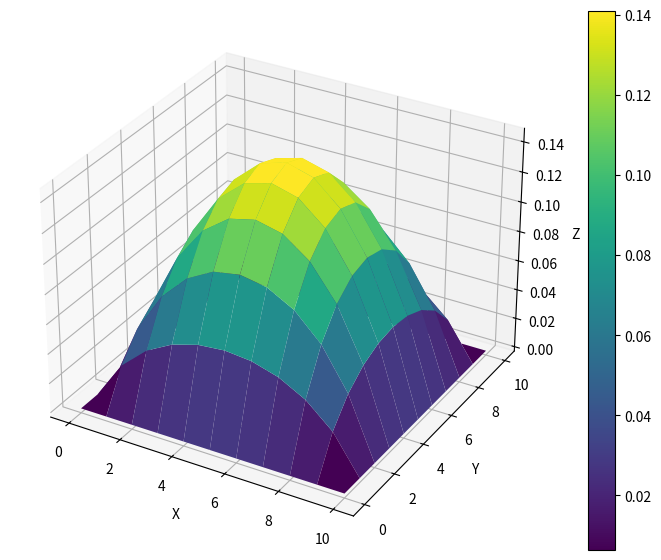
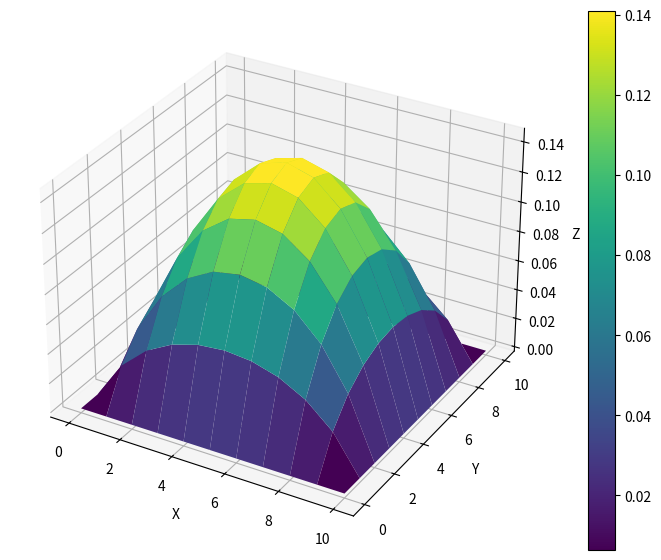

Reproduce these figures in Python, in order.
import numpy as np
import matplotlib.pyplot as plt
from mpl_toolkits.mplot3d import Axes3D
from scipy.sparse import diags


def huashangsanjiao(Ab):
    n = Ab.shape[0]
    Ab = Ab.astype(float)
    for k in range(1, n):
        index = np.argmax(abs(Ab[k - 1 :, k - 1]))
        Ab[[index + k - 1, k - 1], :] = Ab[[k - 1, index + k - 1], :]
        for i in range(k + 1, n + 1):
            Ab[i - 1, k - 1] = Ab[i - 1, k - 1] / Ab[k - 1, k - 1]
            Ab[i - 1, k:] = Ab[i - 1, k:] - Ab[i - 1, k - 1] * Ab[k - 1, k:]
    return Ab


def qiujie(Ab):
    """ """
    n = Ab.shape[0]
    Ab = Ab.astype(float)
    b = Ab[:, -1]
    X = np.zeros([n])
    X[n - 1] = b[n - 1] / Ab[n - 1, n - 1]
    for i in range(n - 2, -1, -1):
        X[i] = (b[i] - Ab[i, i + 1 : n].dot(X[i + 1 : n])) / Ab[i, i]
    return X


def duichenzhengdingxin(A):
    tzz = np.linalg.eig(A)[0]
    return np.all(tzz > 0) and np.all(A == A.T)


def gs(A, b):
    n = b.shape[0]
    x = np.zeros([1001, n])
    for k in range(1000):
        e = 0.0
        for i in range(n):
            x[k + 1, i] = (
                b[i] - A[i, :i].dot(x[k, :i]) - A[i, i + 1 :].dot(x[k, i + 1 :])
            ) / A[i, i]
        e = e + np.max(np.abs(x[k + 1] - x[k]))
        if e < 0.0001:
            break
    return x[k + 1]


def zg(a, b, c, d):
    n = len(b) - 1  # Adjust for 0-based indexing
    u = np.zeros(n + 1)
    l = np.zeros(n + 1)
    x = np.zeros(n + 1)
    y = np.zeros(n + 1)

    # Initialize the first element
    if b[0] == 0:
        raise ValueError("Matrix is singular.")

    u[0] = b[0]

    # Forward elimination
    for k in range(1, n + 1):
        if u[k - 1] == 0:
            raise ValueError("Matrix is singular.")
        l[k] = a[k] / u[k - 1]
        u[k] = b[k] - l[k] * c[k - 1]  # Update u[k] based on l[k]

    # Back substitution
    y[0] = d[0]

    for k in range(1, n + 1):
        y[k] = d[k] - l[k] * y[k - 1]

    if u[n] == 0:
        raise ValueError("Matrix is singular.")

    x[n] = y[n] / u[n]
    for k in range(n - 1, -1, -1):
        x[k] = (y[k] - c[k] * x[k + 1]) / u[k]

    return x


def Q2j(n=9, max_iter=1000, tol=1e-5):
    u = np.zeros([1001, n + 2, n + 2])
    h = 1 / (n + 1)
    f = np.full([n + 2, n + 2], h**2 * 2)
    for k in range(max_iter):
        e = 0.0
        for j in range(1, n + 1):
            for i in range(1, n + 1):
                u[k + 1, i, j] = (
                    u[k, i - 1, j]
                    + u[k, i + 1, j]
                    + u[k, i, j - 1]
                    + u[k, i, j + 1]
                    + f[i, j]
                ) / 4
                e = e + np.abs(u[k + 1, i, j] - u[k, i, j])
        if e / n**2 < tol:
            break
    print(f"三维数组jacobi迭代次数为：{k+1}")
    return u[k + 1]


def Q2SOR2(n=9, max_iter=1000, tol=1e-5):
    u = np.zeros([n + 2, n + 2])
    h = 1 / (n + 1)
    f = np.full([n + 2, n + 2], h**2 * 2)
    w = 1.4
    for k in range(max_iter):
        e = 0.0
        for j in range(1, n + 1):
            for i in range(1, n + 1):
                uo = u[i, j].copy()
                u_new = (
                    u[i - 1, j] + u[i + 1, j] + u[i, j - 1] + u[i, j + 1] + f[i, j]
                ) / 4
                u[i, j] = (1 - w) * uo + w * u_new
                e = e + np.abs(u[i, j] - uo)
        if e < tol:
            break
    print(f"SOR2迭代次数为：{k+1}")
    return u


def Q2gs(n=9, max_iter=1000, tol=1e-5):
    u = np.zeros([n + 2, n + 2])
    h = 1 / (n + 1)
    f = np.full([n + 2, n + 2], h**2 * 2)
    for k in range(max_iter):
        e = 0.0
        for j in range(1, n + 1):
            for i in range(1, n + 1):
                uo = u[i, j].copy()
                u[i, j] = (
                    u[i - 1, j] + u[i + 1, j] + u[i, j - 1] + u[i, j + 1] + f[i, j]
                ) / 4
                e = e + np.abs(u[i, j] - uo)
        if e / n**2 < tol:
            break
    print(f"G-S迭代次数为：{k+1}")
    return u


def Q2J(n=9, max_iter=1000, tol=1e-5):
    u = np.zeros([n + 2, n + 2])
    h = 1 / (n + 1)
    f = np.full([n + 2, n + 2], h**2 * 2)
    for k in range(max_iter):
        e = 0.0
        uo = u.copy()
        for j in range(1, n + 1):
            for i in range(1, n + 1):
                uol = u[i, j].copy()
                u[i, j] = (
                    uo[i - 1, j] + u[i + 1, j] + uo[i, j - 1] + u[i, j + 1] + f[i, j]
                ) / 4
                e = e + np.abs(u[i, j] - uol)
        if e / n**2 < tol:
            break
    print(f"Jacobi迭代次数为：{k+1}")
    return u


def Q2block_gs(n=9, max_iter=1000, tol=1e-5):
    u = np.zeros([n + 2, n + 2])
    h = 1 / (n + 1)
    f = np.zeros([n + 2, n + 2])
    f[1 : n + 1, 1 : n + 1] = h**2 * 2  # 仅内部节点赋值
    a = -1 * np.ones(n)
    b = 4 * np.ones(n)
    c = -1 * np.ones(n)
    d = np.zeros(n)
    for k in range(max_iter):
        e = 0.0
        for j in range(1, n + 1):
            u_old = u[:, j].copy()
            d = f[1 : n + 1, j] + u[1 : n + 1, j - 1] + u[1 : n + 1, j + 1]
            x = zg(a, b, c, d)
            u[1 : n + 1, j] = x
            e = e + np.linalg.norm(u_old - u[:, j], 1)
        if e / n**2 < tol:
            break
    print(f"块Gauss-Seider方法迭代次数：{k+1}")
    return u


def Q2block_SOR(n=9, max_iter=1000, tol=1e-5, w=1.44):
    u = np.zeros([n + 2, n + 2])
    h = 1 / (n + 1)
    f = np.zeros([n + 2, n + 2])
    f[1 : n + 1, 1 : n + 1] = h**2 * 2  # 仅内部节点赋值
    a = -1 * np.ones(n)
    b = 4 * np.ones(n)
    c = -1 * np.ones(n)
    d = np.zeros(n)
    for k in range(max_iter):
        e = 0.0
        for j in range(1, n + 1):
            u_old = u[:, j].copy()
            d = f[1 : n + 1, j] + u[1 : n + 1, j - 1] + u[1 : n + 1, j + 1]
            x = zg(a, b, c, d)
            u[1 : n + 1, j] = w * x + (1 - w) * u_old[1 : n + 1]
            e = e + np.linalg.norm(u_old - u[:, j], 1)
        if e / n**2 < tol:
            break
    print(f"块SOR方法迭代次数：{k+1}")
    return u


def Q2block_SSOR(n=9, max_iter=1000, tol=1e-5, w=1.4):
    u = np.zeros([n + 2, n + 2])
    um = np.zeros([n + 2, n + 2])
    h = 1 / (n + 1)
    f = np.zeros([n + 2, n + 2])
    f[1 : n + 1, 1 : n + 1] = h**2 * 2  # 仅内部节点赋值
    a = -1 * np.ones(n)
    b = 4 * np.ones(n)
    c = -1 * np.ones(n)
    for k in range(max_iter):
        e1 = 0.0
        e2 = 0.0
        for j in range(1, n + 1):
            u_old = u[:, j].copy()
            d1 = f[1 : n + 1, j] + u[1 : n + 1, j - 1] + u[1 : n + 1, j + 1]
            x = zg(a, b, c, d1)
            um[1 : n + 1, j] = w * x + (1 - w) * u_old[1 : n + 1]
            e1 = e1 + np.linalg.norm(u_old - um[:, j], 1)
        for j in range(n, 0, -1):
            um_old = um[:, j].copy()
            d2 = f[1 : n + 1, j] + um[1 : n + 1, j - 1] + u[1 : n + 1, j + 1]
            x2 = zg(a, b, c, d2)
            u[1 : n + 1, j] = w * x2 + (1 - w) * um_old[1 : n + 1]
            e2 = e2 + np.linalg.norm(um_old - u[:, j], 1)

        if (e1 + e2) / n**2 < tol:
            break
    print(f"块SSOR方法迭代次数：{k+1}")
    return u


def Q2block_j(n=9, max_iter=1000, tol=1e-5):
    u = np.zeros([n + 2, n + 2])
    h = 1 / (n + 1)
    f = np.full([n + 2, n + 2], h**2 * 2)
    a = -1 * np.ones(n)
    b = 4 * np.ones(n)
    c = -1 * np.ones(n)
    d = np.zeros(n)
    for k in range(max_iter):
        e = 0.0
        u_old = u.copy()
        for j in range(1, n + 1):
            u_o_n = u[:, j].copy()
            d = f[1 : n + 1, j] + u_old[1 : n + 1, j - 1] + u[1 : n + 1, j + 1]
            x = zg(a, b, c, d)
            u[1 : n + 1, j] = x
            e = e + np.linalg.norm(u_o_n - u[:, j], 1)
        if e / n**2 < tol:
            break
    print(f"块Jacobi方法迭代次数：{k+1}")
    return u


def Q2SOR(n=9, max_iter=1000, tol=1e-5, w=1.4):
    u = np.zeros([n + 2, n + 2])
    h = 1 / (n + 1)
    f = np.full([n + 2, n + 2], h**2 * 2)
    for k in range(max_iter):
        e = 0.0
        for j in range(1, n + 1):
            for i in range(1, n + 1):
                uo = u[i, j].copy()
                u[i, j] = (
                    (
                        (4 / w - 4) * u[i, j]
                        + u[i - 1, j]
                        + u[i + 1, j]
                        + u[i, j - 1]
                        + u[i, j + 1]
                        + f[i, j]
                    )
                    * w
                    / 4
                )
                e = e + np.abs(u[i, j] - uo)
        if e / n**2 < tol:
            break
    print(f"SOR迭代次数为：{k+1}")
    return u


def Q2SSOR(n=9, max_iter=1000, tol=1e-5, w=1.4):
    u = np.zeros([n + 2, n + 2])
    xkp1o2 = np.zeros([n + 2, n + 2])
    h = 1 / (n + 1)
    f = np.full([n + 2, n + 2], h**2 * 2)
    w = 1.4
    for k in range(max_iter):
        e1 = 0.0
        e2 = 0.0
        for j in range(1, n + 1):
            for i in range(1, n + 1):
                uo = u[i, j].copy()
                xkp1o2[i, j] = (
                    (
                        (4 / w - 4) * u[i, j]
                        + u[i - 1, j]
                        + u[i + 1, j]
                        + u[i, j - 1]
                        + u[i, j + 1]
                        + f[i, j]
                    )
                    * w
                    / 4
                )
                e1 = e1 + np.abs(xkp1o2[i, j] - uo)
        for j in range(n, 0, -1):
            for i in range(n, 0, -1):
                uo1 = xkp1o2[i, j].copy()
                u[i, j] = (
                    (
                        (4 / w - 4) * u[i, j]
                        + xkp1o2[i - 1, j]
                        + u[i + 1, j]
                        + xkp1o2[i, j - 1]
                        + u[i, j + 1]
                        + f[i, j]
                    )
                    * w
                    / 4
                )
                e2 = e2 + np.abs(u[i, j] - uo1)
        if (e1 + e2) / n**2 < tol:
            break
    print(f"SSOR迭代次数为：{k+1}")
    return u


def zsxj(n=9, max_iter=1000, tol=1e-5):
    u = np.zeros(n * n)
    r = np.zeros(n * n)
    h = 1 / (n + 1)
    f = np.full(n * n, h**2 * 2)
    # 中心对角线，所有元素为 4
    main_diag = np.full(n * n, 4)

    # 相邻元素（上下左右）的对角线，所有元素为 -1
    off_diag_1 = np.full(n * n - 1, -1)
    off_diag_1[np.arange(1, n * n) % n == 0] = 0  # 每一行的右端与下一行不相邻

    off_diag_n = np.full(n * n - n, -1)  # 间隔 n 的对角线（行与行之间的相邻关系）

    # 组装对角线数据
    diagonals = [main_diag, off_diag_1, off_diag_1, off_diag_n, off_diag_n]
    offsets = [0, 1, -1, n, -n]

    # 使用scipy的diags函数创建稀疏矩阵
    A = diags(diagonals, offsets, shape=(n * n, n * n), format="csr")

    for k in range(max_iter):
        uo = u.copy()
        r = f - A @ u
        alphak = np.dot(r, r) / np.dot(A @ r, r)
        u = u + alphak * r
        if np.linalg.norm((u - uo)) / n**2 < tol:
            break
    print(f"最速下降迭代次数：{k}")
    return u.reshape([n, n])


def gradient_descent_without_A(n=9, max_iter=1000, tol=1e-5):
    u = np.zeros([n + 2, n + 2])
    h = 1 / (n + 1)
    f = np.full([n + 2, n + 2], h**2 * 2)

    u[0, :] = 0
    u[-1, :] = 0
    u[:, 0] = 0
    u[:, -1] = 0
    for k in range(max_iter):
        r = np.zeros([n + 2, n + 2])

        # 计算残差
        for j in range(1, n + 1):
            for i in range(1, n + 1):
                r[i, j] = f[i, j] - (
                    4 * u[i, j] - u[i - 1, j] - u[i + 1, j] - u[i, j - 1] - u[i, j + 1]
                )

        # 计算步长 alpha
        alpha_k = np.sum(r**2) / np.sum(
            4 * r[1:-1, 1:-1] ** 2
            - r[1:-1, :-2] * r[1:-1, 1:-1]
            - r[1:-1, 2:] * r[1:-1, 1:-1]
            - r[:-2, 1:-1] * r[1:-1, 1:-1]
            - r[2:, 1:-1] * r[1:-1, 1:-1]
        )

        e = 0.0
        # 更新解 u
        for j in range(1, n + 1):
            for i in range(1, n + 1):
                uo = u[i, j].copy()
                u[i, j] = u[i, j] + alpha_k * r[i, j]
                e = e + np.abs(u[i, j] - uo)

        # 检查收敛性
        # if np.linalg.norm(u - u_old) / n**2 < tol:
        if e / n**2 < tol:
            break

    print(f"最速下降法迭代次数为：{k+1}")
    return u


def CG(n=9, max_iter=1000, tol=1e-5):
    # 初始化
    u = np.zeros([n + 2, n + 2])  # 解的网格 (包括边界)
    h = 1 / (n + 1)
    f = np.full([n + 2, n + 2], h**2 * 2)
    # 设置边界条件 (假设为零)
    u[0, :] = 0
    u[-1, :] = 0
    u[:, 0] = 0
    u[:, -1] = 0

    r = np.zeros([n + 2, n + 2])
    for j in range(1, n + 1):
        for i in range(1, n + 1):
            r[i, j] = f[i, j] - (
                4 * u[i, j] - u[i - 1, j] - u[i + 1, j] - u[i, j - 1] - u[i, j + 1]
            )
    p = r.copy()

    for k in range(max_iter):

        # 计算步长 alpha_k
        alpha_k = np.sum(r**2) / np.sum(
            4 * p[1:-1, 1:-1] * p[1:-1, 1:-1]
            - p[1:-1, :-2] * p[1:-1, 1:-1]
            - p[1:-1, 2:] * p[1:-1, 1:-1]
            - p[:-2, 1:-1] * p[1:-1, 1:-1]
            - p[2:, 1:-1] * p[1:-1, 1:-1]
        )

        e = 0.0
        # 更新解 u
        for j in range(1, n + 1):
            for i in range(1, n + 1):
                uo = u[i, j].copy()
                u[i, j] = u[i, j] + alpha_k * p[i, j]
                e = e + np.abs(u[i, j] - uo)

        # 检查收敛性
        if e / n**2 < tol:
            break

        # 更新r
        r_old = r.copy()
        for j in range(1, n + 1):
            for i in range(1, n + 1):
                r[i, j] = r[i, j] - alpha_k * (
                    4 * p[i, j] - p[i - 1, j] - p[i + 1, j] - p[i, j - 1] - p[i, j + 1]
                )

        # 计算beta_k
        beta_k = np.sum(r**2) / np.sum(r_old**2)

        # 计算p(k+1)
        for j in range(1, n + 1):
            for i in range(1, n + 1):
                p[i, j] = r[i, j] + beta_k * p[i, j]

    print(f"CG法迭代次数为：{k+1}")
    return u


def Q2huatu(data):
    # 创建3D图形
    fig = plt.figure(figsize=(10, 7))

    # 创建3D坐标轴
    ax = fig.add_subplot(111, projection="3d")

    # 定义x, y的值（网格坐标）
    x = np.arange(data.shape[1])
    y = np.arange(data.shape[0])
    x, y = np.meshgrid(x, y)

    # 绘制3D曲面
    surf = ax.plot_surface(x, y, data, cmap="viridis")

    # 添加颜色条
    fig.colorbar(surf)

    # 设置标签
    ax.set_xlabel("X")
    ax.set_ylabel("Y")
    ax.set_zlabel("Z")

    # 显示图形
    plt.show()


def main():
    # Q2huatu(Q2SOR2())
    # Q2huatu(Q2gs())
    # Q2huatu(Q2SOR())
    # Q2huatu(Q2SSOR())
    # Q2huatu(gradient_descent_without_A())
    # Q2huatu(CG())
    Q2huatu(Q2J())
    Q2huatu(Q2j())
    # Q2huatu(Q2block_gs())
    # Q2huatu(Q2block_j())
    # Q2huatu(Q2block_SOR())
    # Q2huatu(Q2block_SSOR())


if __name__ == "__main__":
    main()
